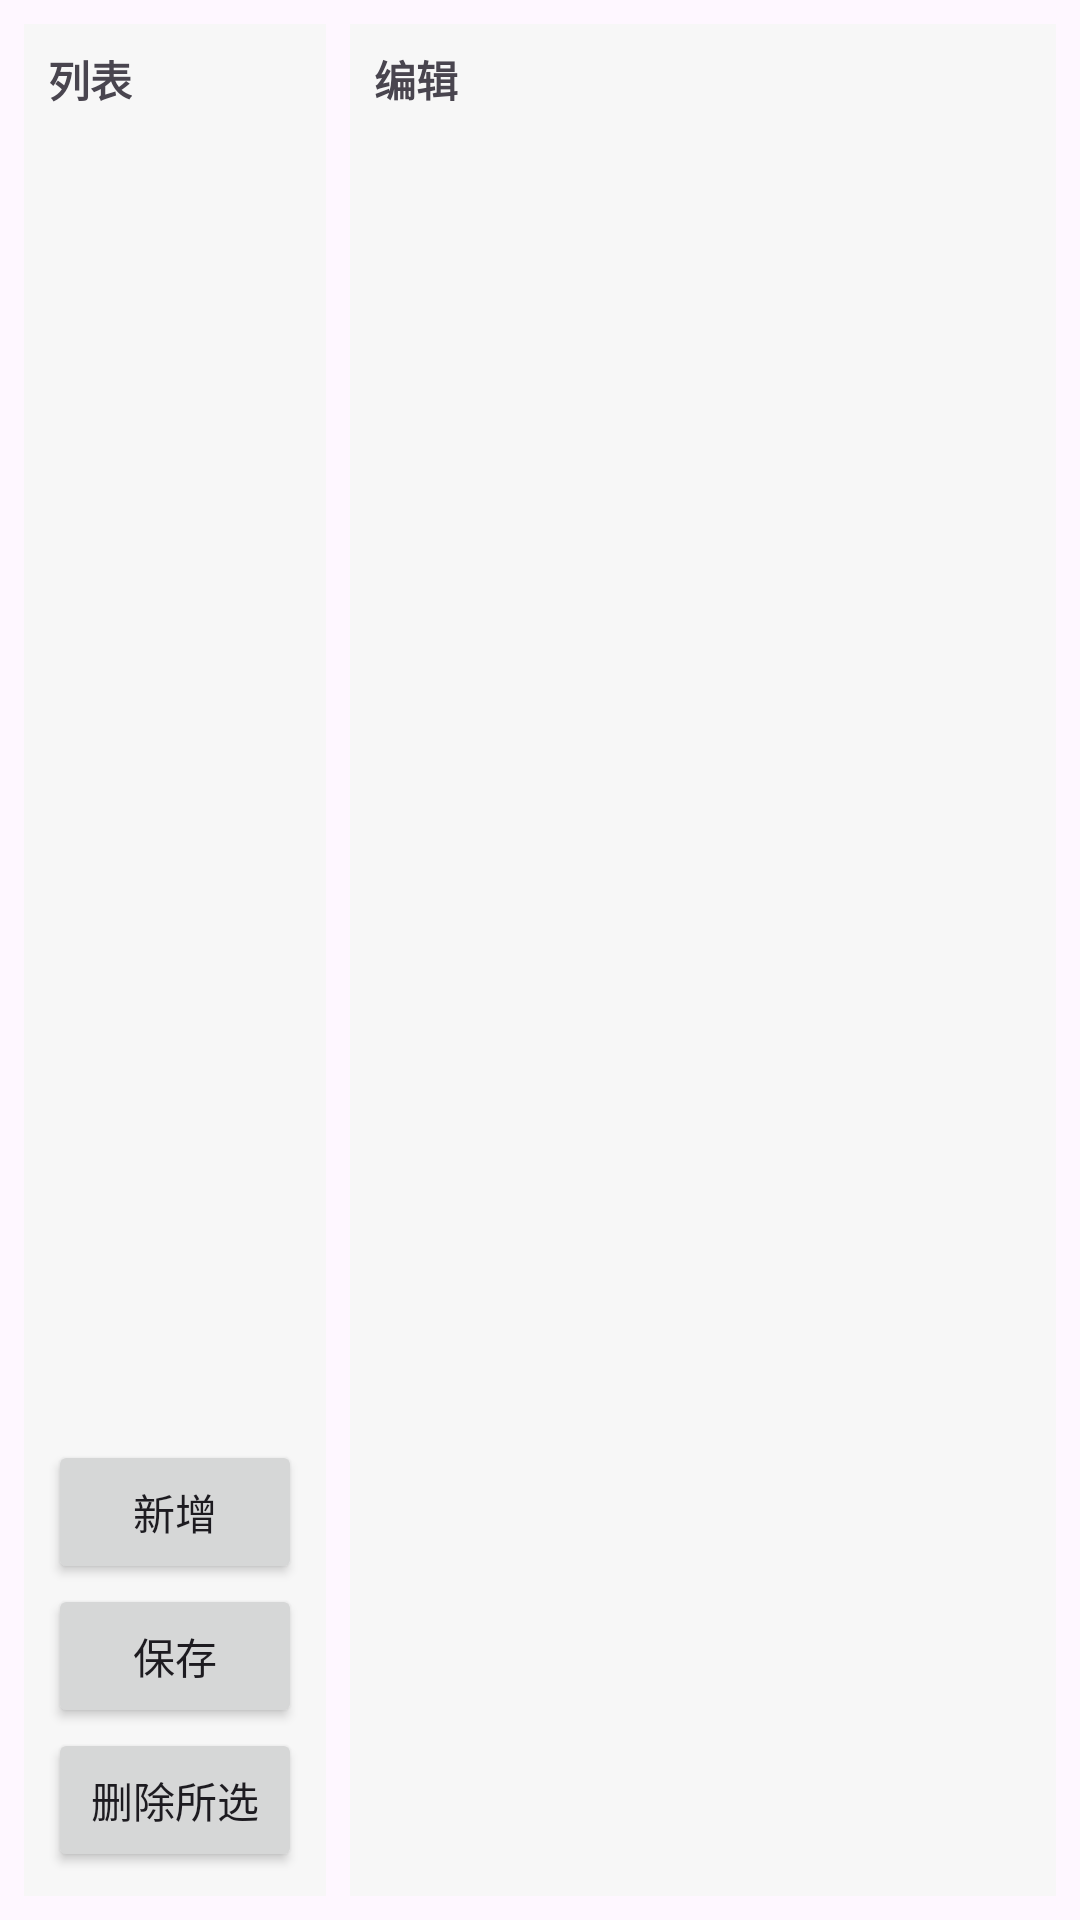

Layout XML and referenced resources for this Android screen:
<!-- AndroidManifest.xml: application theme Theme.NovelStudio -->
<!-- res/layout/fragment_editor_list.xml -->
<?xml version="1.0" encoding="utf-8"?>
<LinearLayout xmlns:android="http://schemas.android.com/apk/res/android"
    android:layout_width="match_parent"
    android:layout_height="match_parent"
    android:orientation="horizontal"
    android:padding="@dimen/screen_padding">

    <LinearLayout
        android:layout_width="0dp"
        android:layout_height="match_parent"
        android:layout_weight="3"
        android:background="@color/panel_bg"
        android:orientation="vertical"
        android:padding="8dp">

        <TextView
            android:id="@+id/lbl_list"
            android:layout_width="wrap_content"
            android:layout_height="wrap_content"
            android:text="列表"
            android:textStyle="bold" />

        <androidx.recyclerview.widget.RecyclerView
            android:id="@+id/rv_list"
            android:layout_width="match_parent"
            android:layout_height="0dp"
            android:layout_weight="1" />

        <Button
            android:id="@+id/btn_new"
            android:layout_width="match_parent"
            android:layout_height="wrap_content"
            android:text="新增" />

        <Button
            android:id="@+id/btn_save"
            android:layout_width="match_parent"
            android:layout_height="wrap_content"
            android:text="保存" />

        <Button
            android:id="@+id/btn_del"
            android:layout_width="match_parent"
            android:layout_height="wrap_content"
            android:text="删除所选" />
    </LinearLayout>

    <LinearLayout
        android:layout_width="0dp"
        android:layout_height="match_parent"
        android:layout_marginStart="8dp"
        android:layout_weight="7"
        android:background="@color/panel_bg"
        android:orientation="vertical"
        android:padding="8dp">

        <TextView
            android:id="@+id/lbl_form"
            android:layout_width="wrap_content"
            android:layout_height="wrap_content"
            android:text="编辑"
            android:textStyle="bold" />

        <ScrollView
            android:layout_width="match_parent"
            android:layout_height="0dp"
            android:layout_weight="1">

            <LinearLayout
                android:id="@+id/form_container"
                android:layout_width="match_parent"
                android:layout_height="wrap_content"
                android:orientation="vertical" />
        </ScrollView>
    </LinearLayout>
</LinearLayout>
<!-- resources referenced by this layout -->
<resources>
  <color name="panel_bg">#FFF7F7F7</color>
  <dimen name="screen_padding">8dp</dimen>
  <style name="Theme.NovelStudio" parent="Theme.Material3.DayNight.NoActionBar">
          <item name="colorPrimary">@color/primary</item>
          <item name="colorOnPrimary">@color/white</item>
          <item name="colorSecondary">@color/teal_200</item>
          <item name="android:statusBarColor">@color/primary_dark</item>
          <item name="android:navigationBarColor">@color/primary_dark</item>
          
          <item name="android:textColorHint">@color/gray_hint</item>
          
          <item name="android:editTextColor">@color/gray_hint</item>
      </style>
  <color name="primary">#1565C0</color>
  <color name="white">#FFFFFFFF</color>
  <color name="teal_200">#FF03DAC5</color>
  <color name="primary_dark">#0D47A1</color>
  <color name="gray_hint">#FF0D47A1</color>
</resources>
